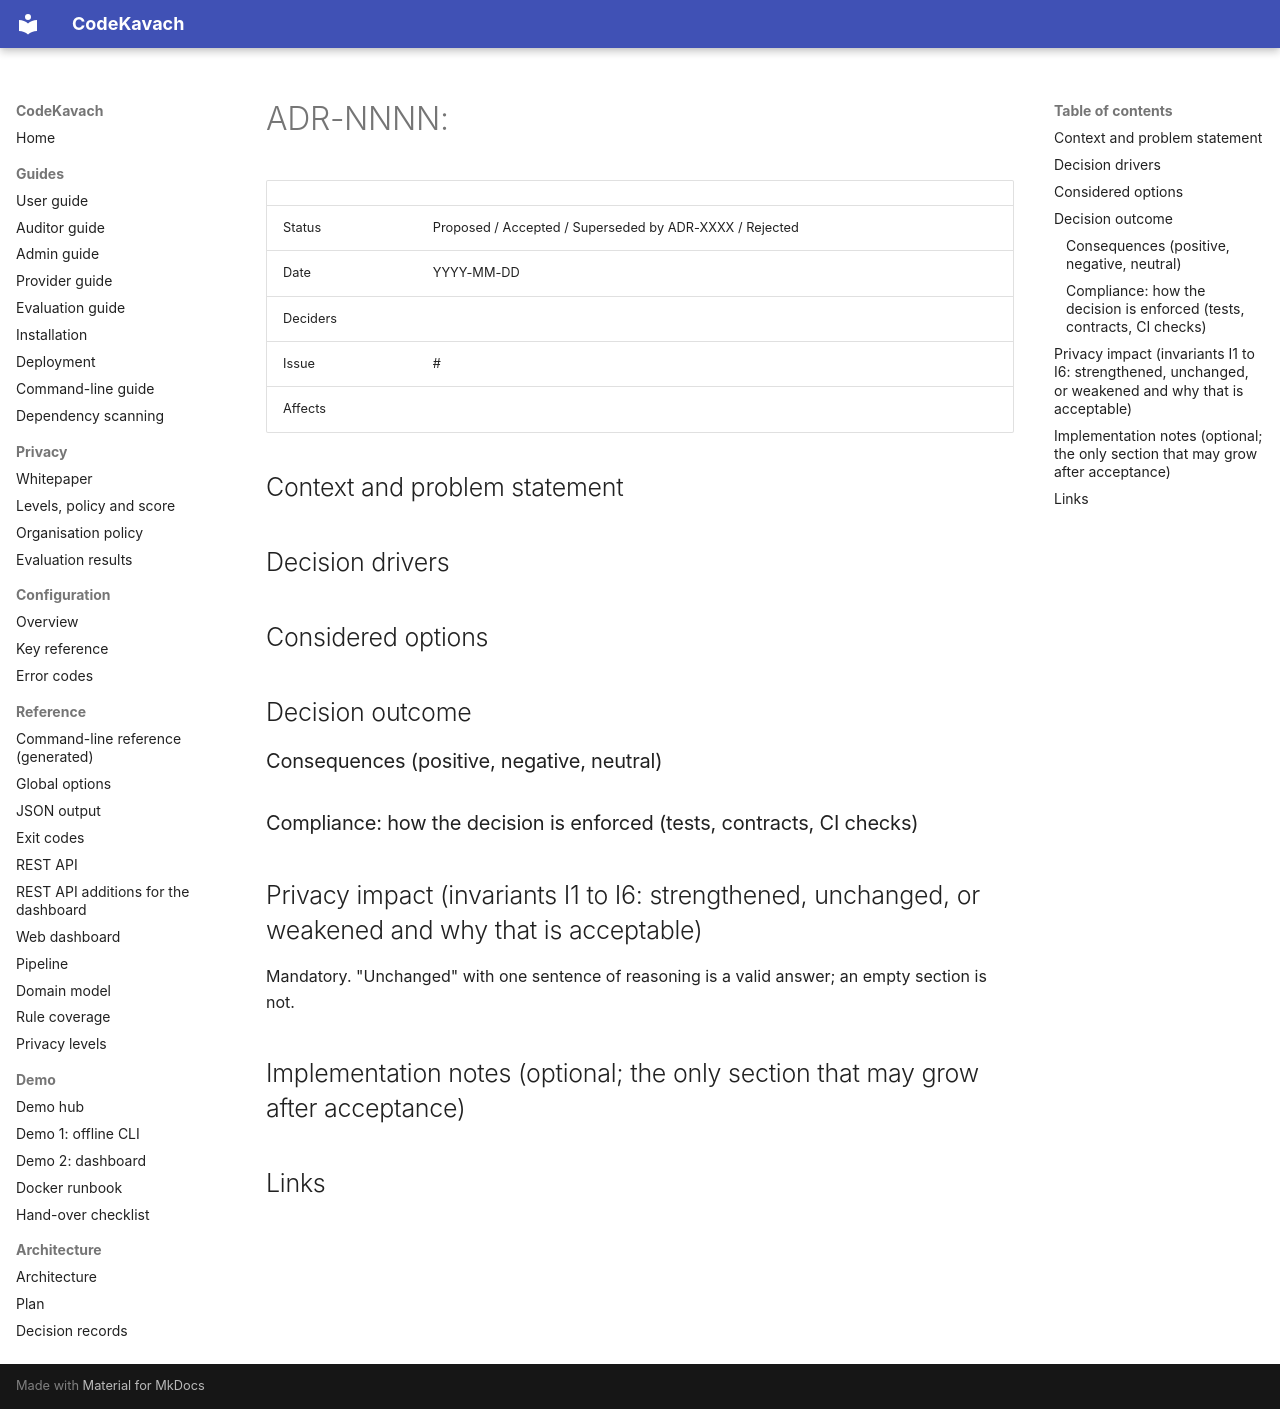

repository: jatinsingh1603/Source-Code-Review-Tool-TIET · page: adr/0000-template/index.html · generator: mkdocs

# ADR-NNNN: <short noun phrase>

| | |
|---|---|
| Status | Proposed / Accepted / Superseded by ADR-XXXX / Rejected |
| Date | YYYY-MM-DD |
| Deciders | <roles or GitHub handles> |
| Issue | #<number> |
| Affects | <sections of docs/ARCHITECTURE.md, packages, invariants> |

## Context and problem statement

## Decision drivers

## Considered options

## Decision outcome

### Consequences (positive, negative, neutral)

### Compliance: how the decision is enforced (tests, contracts, CI checks)

## Privacy impact (invariants I1 to I6: strengthened, unchanged, or weakened and why that is acceptable)

Mandatory. "Unchanged" with one sentence of reasoning is a valid answer; an empty section is not.

## Implementation notes (optional; the only section that may grow after acceptance)

## Links
